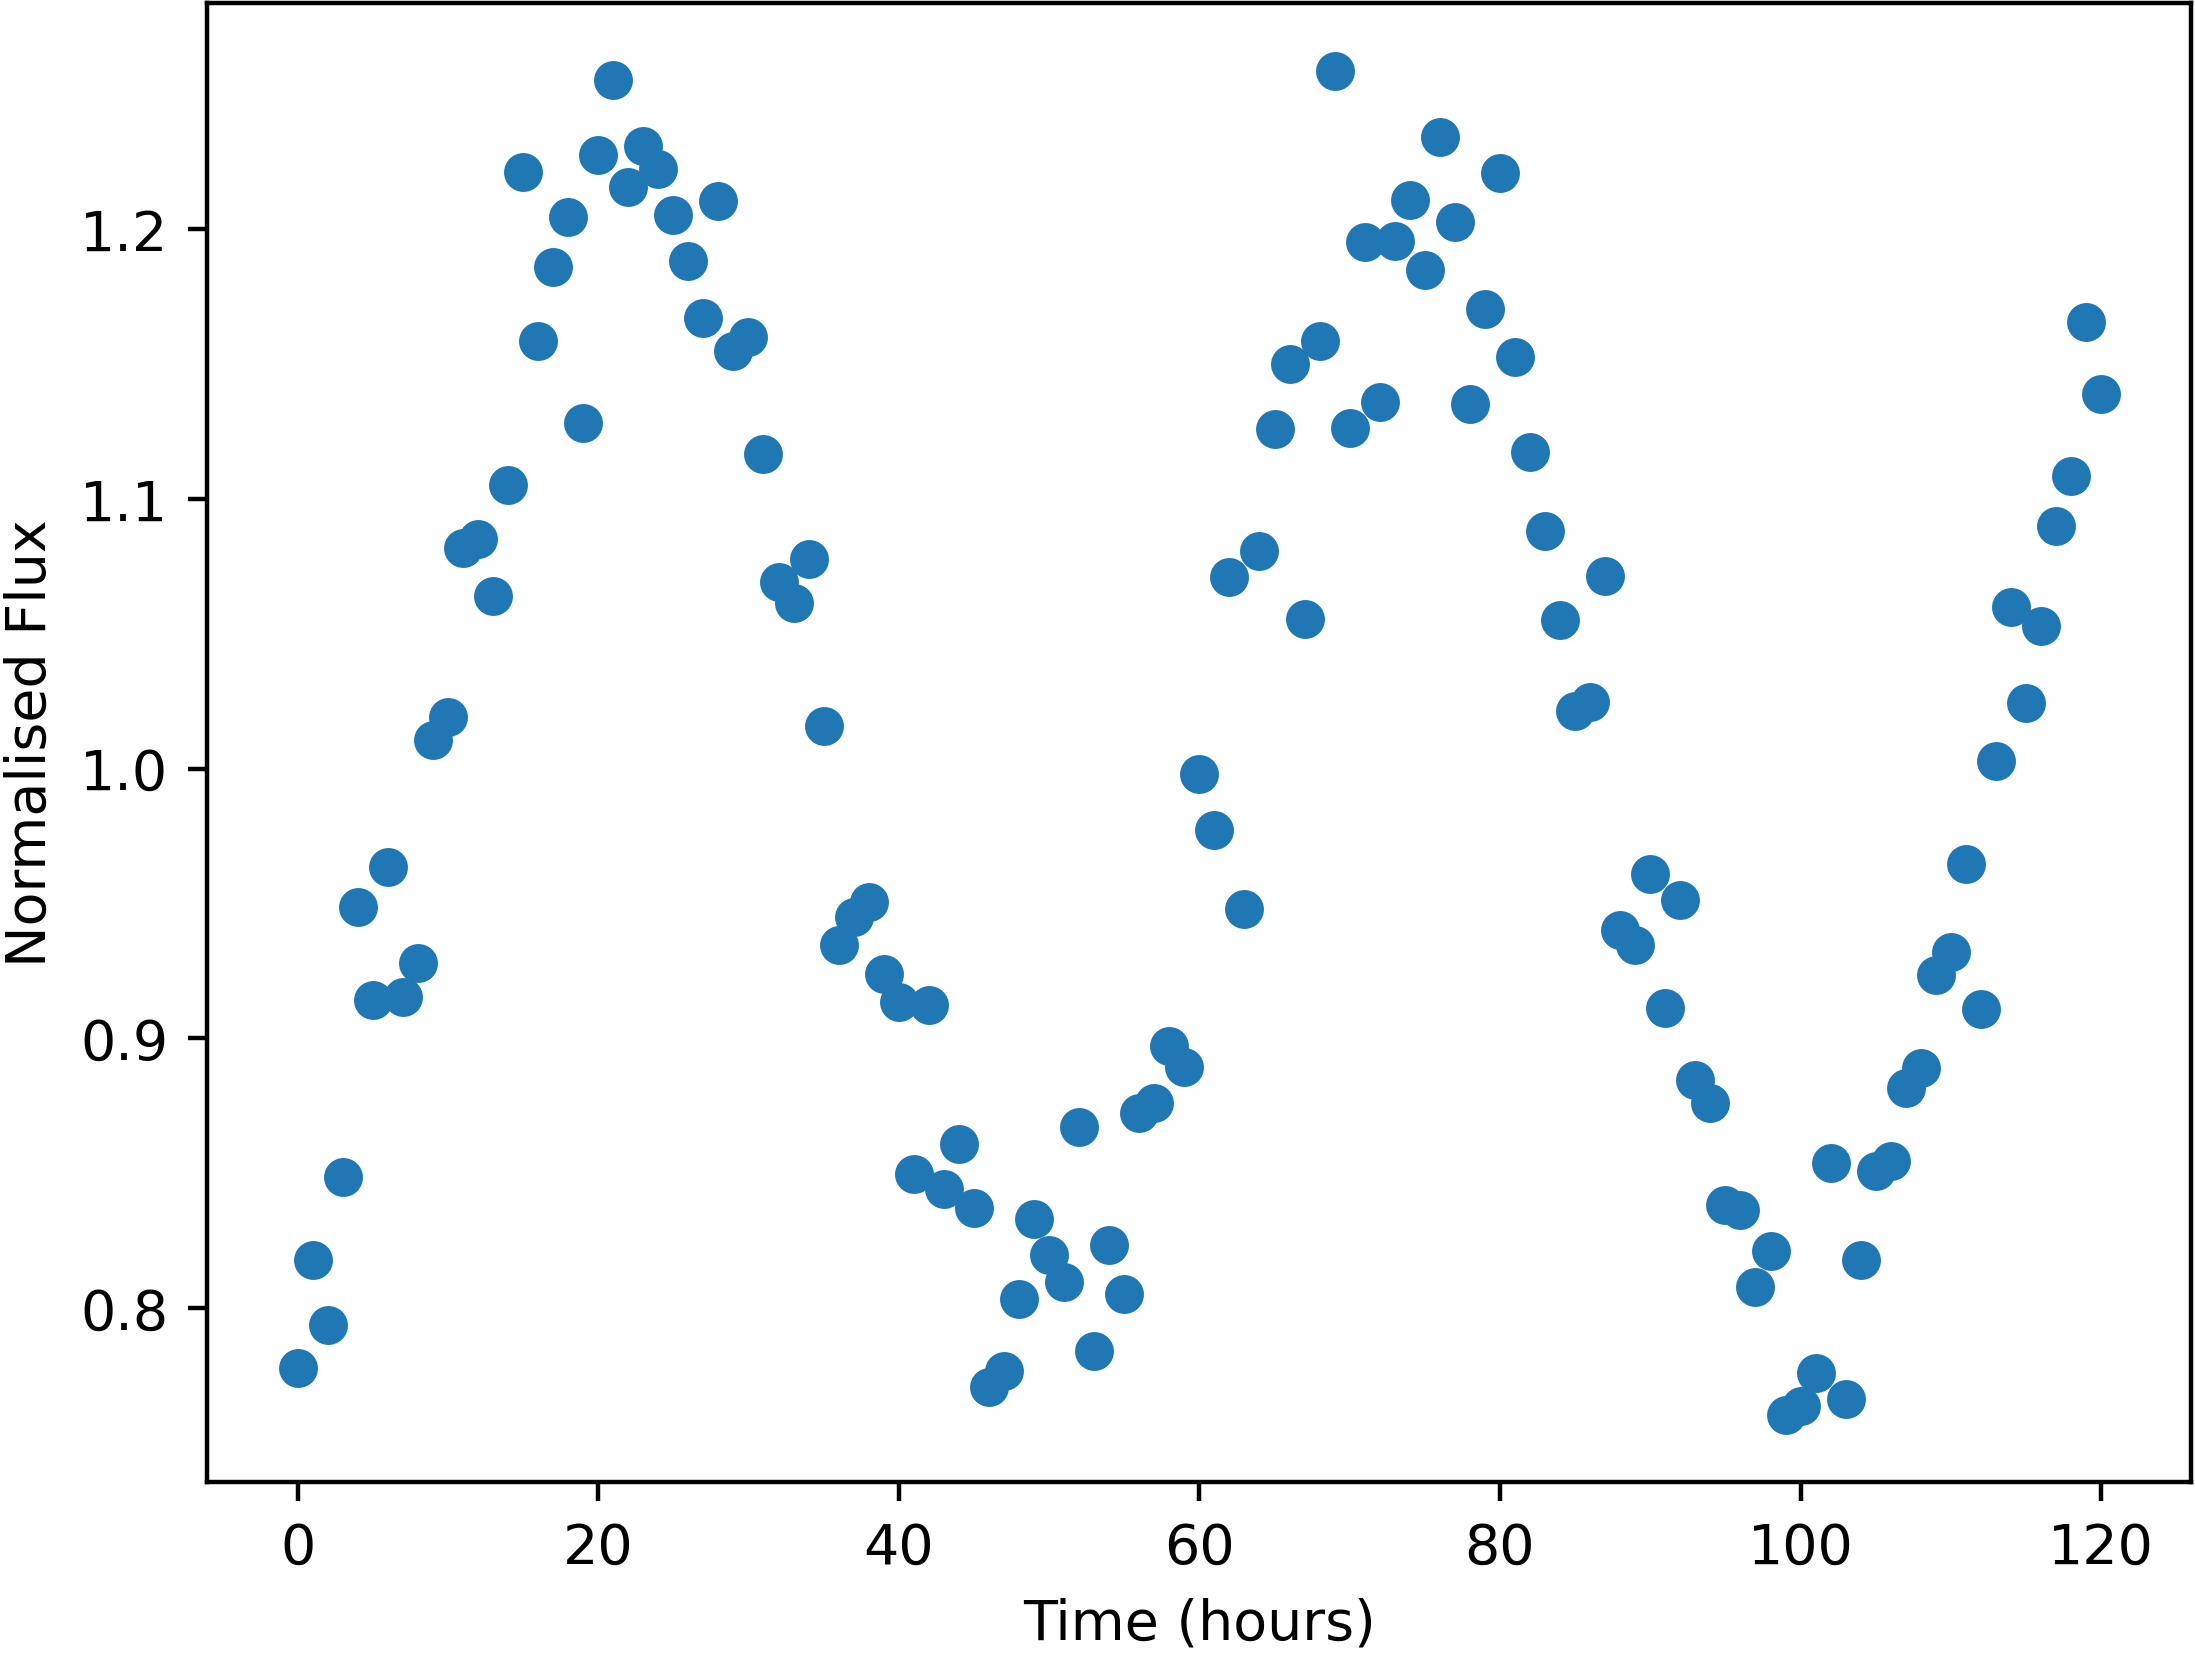

The table this chart was drawn from, first rows:
Time, NormalisedFlux
0.0, 0.7776
1.0, 0.8177
2.0, 0.7934
3.0, 0.8484
4.0, 0.9485
5.0, 0.9142
6.0, 0.9634
7.0, 0.9151
8.0, 0.9279
9.0, 1.011
10.0, 1.019
11.0, 1.082
12.0, 1.085
13.0, 1.064
14.0, 1.105
15.0, 1.221
16.0, 1.159
17.0, 1.186
18.0, 1.204
19.0, 1.128
20.0, 1.228
21.0, 1.255
22.0, 1.216
23.0, 1.231
24.0, 1.222
25.0, 1.205
26.0, 1.188
27.0, 1.167
28.0, 1.21
29.0, 1.155
30.0, 1.16
31.0, 1.117
32.0, 1.069
33.0, 1.061
34.0, 1.078
35.0, 1.016
36.0, 0.9345
37.0, 0.9449
38.0, 0.9505
39.0, 0.9239
40.0, 0.9135
41.0, 0.8495
42.0, 0.9122
43.0, 0.8442
44.0, 0.8608
45.0, 0.837
46.0, 0.7706
47.0, 0.7765
48.0, 0.8033
49.0, 0.833
50.0, 0.8194
51.0, 0.8097
52.0, 0.8669
53.0, 0.7841
54.0, 0.8233
55.0, 0.8049
56.0, 0.8721
57.0, 0.876
58.0, 0.8972
59.0, 0.8894
... 61 more rows
